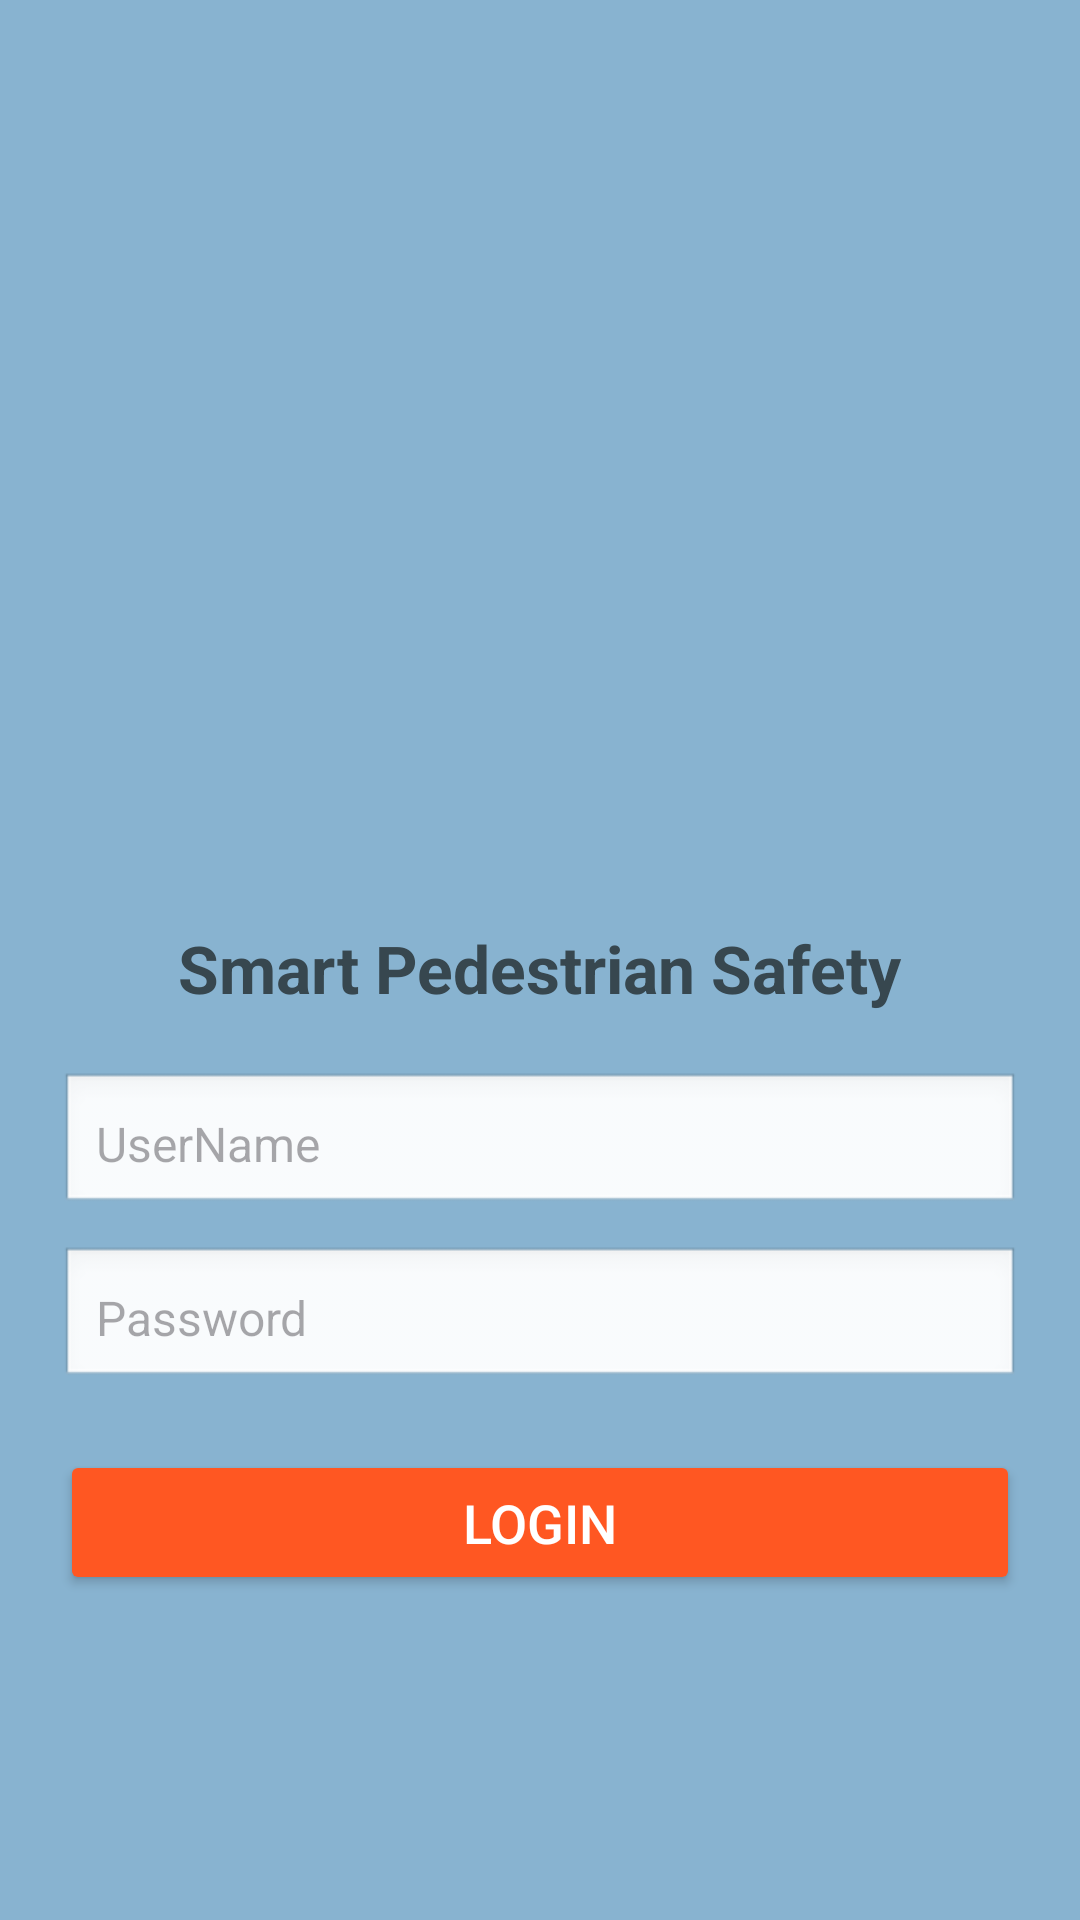

Reconstruct the res/layout file that produces this screen, plus the resources it refers to.
<!-- AndroidManifest.xml: activity theme Theme.Traffic_pro_java -->
<!-- res/layout/activity_main.xml -->
<?xml version="1.0" encoding="utf-8"?>
<LinearLayout xmlns:app="http://schemas.android.com/apk/res-auto"
    xmlns:tools="http://schemas.android.com/tools"
    xmlns:android="http://schemas.android.com/apk/res/android"
    android:layout_width="match_parent"
    android:layout_height="match_parent"
    android:orientation="vertical"
    android:layout_gravity="center"
    android:gravity="center"
    tools:context=".MainActivity"
    android:padding="20dp"
    android:layout_margin="10dp"
    android:background="@color/basic_color"
    >

    <ImageView
        android:layout_width="150dp"
        android:layout_height="200dp"
        android:src="@drawable/traffic" />
    <TextView
        android:layout_width="wrap_content"
        android:layout_height="wrap_content"
        android:text="@string/topic"
        android:textSize="22sp"
        android:textStyle="bold"
        android:textColor="#37474F"
        android:layout_marginBottom="20dp" />

    <EditText
        android:id="@+id/editTextUsername"
        android:layout_width="match_parent"
        android:layout_height="wrap_content"
        android:hint="@string/username"
        android:padding="12dp"
        android:background="@android:drawable/edit_text"
        android:textColor="#000"
        android:textSize="16sp"
        android:layout_marginBottom="10dp" />

    <EditText
        android:id="@+id/editTextPassword"
        android:layout_width="match_parent"
        android:layout_height="wrap_content"
        android:hint="@string/pass"
        android:padding="12dp"
        android:background="@android:drawable/edit_text"
        android:inputType="textPassword"
        android:textColor="#000"
        android:textSize="16sp"
        android:layout_marginBottom="20dp" />

    <Button
        android:id="@+id/buttonLogin"
        android:layout_width="match_parent"
        android:layout_height="wrap_content"
        android:text="@string/login"
        android:textSize="18sp"
        android:padding="12dp"
        android:backgroundTint="#FF5722"
        android:textColor="#FFF" />
</LinearLayout>
<!-- resources referenced by this layout -->
<resources>
  <color name="basic_color">#88B3D0</color>
  <string name="login">Login</string>
  <string name="pass">Password</string>
  <string name="topic">Smart Pedestrian Safety</string>
  <string name="username">UserName</string>
  <style name="Theme.Traffic_pro_java" parent="Base.Theme.Traffic_pro_java" />
  <style name="Base.Theme.Traffic_pro_java" parent="Theme.Material3.DayNight.NoActionBar">
          
          
      </style>
</resources>
